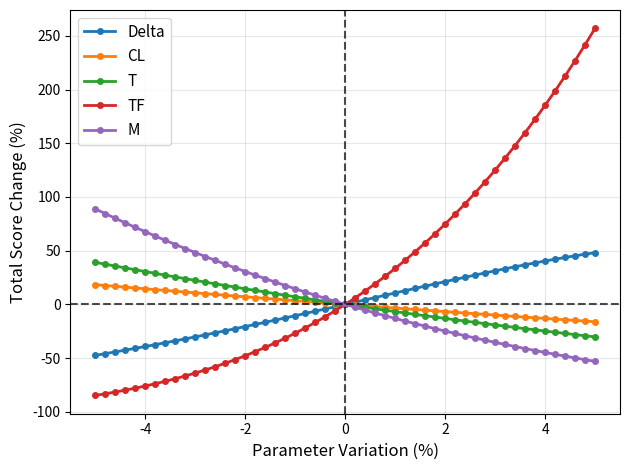

Reproduce this figure in Python.
import numpy as np
from matplotlib import pyplot as plt

def le_sweep_to_te_sweep(le_sweep_deg: float, span: float, root_chord: float, tip_chord: float) -> float:
    """Convert a panel's leading-edge sweep to its trailing-edge sweep.

    Swept-trapezoid relation: the LE and TE sweep of a panel differ only by
    how much the chord shrinks across the span, i.e.
    tan(TE) = tan(LE) - (root_chord - tip_chord) / span.
    """
    le_sweep_rad = np.deg2rad(le_sweep_deg)
    root_tip_le_x_diff = span * np.tan(le_sweep_rad)
    te_sweep_rad = np.arctan( (root_tip_le_x_diff + tip_chord - root_chord) / span)
    return np.rad2deg(te_sweep_rad)

def le_sweep_to_midchord_sweep(le_sweep_deg: float, span: float, root_chord: float, tip_chord: float):
    """Convert's the wing's leading edge sweep to midchord sweep."""
    le_sweep_rad = np.deg2rad(le_sweep_deg)
    root_tip_le_x_diff = span * np.tan(le_sweep_rad)
    midchord_sweep_rad = np.arctan( (root_tip_le_x_diff + (tip_chord/2) - (root_chord/2)) / span)
    return np.rad2deg(midchord_sweep_rad)

def le_sweep_to_quarter_chord_sweep(le_sweep_deg: float, span: float, root_chord: float, tip_chord: float):
    """Converts the wing's leading edge sweep to an approximate quarter-chord sweep."""
    le_sweep_rad = np.deg2rad(le_sweep_deg)
    root_tip_le_x_diff = span * np.tan(le_sweep_rad)
    quarter_chord_sweep_rad = np.arctan( (root_tip_le_x_diff + (tip_chord / 4) - (root_chord / 4) ) / span )
    return np.rad2deg(quarter_chord_sweep_rad)

def transonic_wave_drag(Mach, CL, t_c, eff_sweep, technology_factor=0.87) -> float:
    """Based on the work by Korn. Korn equation. Yes that's his real name."""
    
    # Turn sweep angle from degrees to radians
    sweep_rad = np.deg2rad(eff_sweep)

    # Korn equation
    M_DD = (technology_factor/np.cos(sweep_rad)) - (t_c/((np.cos(sweep_rad)**2))) - (CL/(10*(np.cos(sweep_rad)**3)))

    # Solve for critical mach number from this divergence number
    M_crit = M_DD - (0.1/80)**(1/3)

    # Final drag
    if isinstance(M_DD,float):
        CD_wave = 20*(Mach - M_crit)**4
    else:
        CD_wave = [20*(Mach - M)**4 if Mach > M else 0 for M in M_crit]

    return CD_wave

def wave_drag_sensitivity():
    """Sensitivity analysis for various paraemters in Korn eqn."""

    # SET BASELINES
    SWEEP = 60
    LIFT_COEFF = 0.25
    THICKNESS = 0.1
    TECHNOLOGY_FACTOR = 0.87
    MACH = 0.8

    varied_parameters = {
        'Delta': SWEEP,
        'CL': LIFT_COEFF,
        'T': THICKNESS,
        'TF': TECHNOLOGY_FACTOR,
        'M': MACH
    }
    # Run base case
    temp_params = varied_parameters.copy()
    total_base = transonic_wave_drag(temp_params['M'],temp_params['CL'],temp_params['T'],
                                     temp_params['Delta'],temp_params['TF'])

    sweep = np.linspace(-0.05,0.05,51)

    all_results = {}
    for idx, (items, values) in enumerate(varied_parameters.items()):
        prc_list = {}
        for position in sweep:
            temp_params = varied_parameters.copy()
            temp_params[items] = values + (values * position)
            prc_list[position] = transonic_wave_drag(temp_params['M'],temp_params['CL'],temp_params['T'],
                                     temp_params['Delta'],temp_params['TF'])
        all_results[items] = prc_list

    for items, values in all_results.items():
        final_parm_list = []
        for position, scores in values.items():
            final_parm_list.append((scores-total_base)/total_base*100)
        plt.plot(sweep*100, final_parm_list, label=items, linewidth=2, marker='o', markersize=4)

    plt.xlabel('Parameter Variation (%)', fontsize=12)
    plt.ylabel('Total Score Change (%)', fontsize=12)
    plt.grid(True, alpha=0.3)
    plt.legend(fontsize=11)
    plt.axhline(y=0, color='black', linestyle='--', alpha=0.7)
    plt.axvline(x=0, color='black', linestyle='--', alpha=0.7)

    plt.tight_layout()
    plt.show()

if __name__ == "__main__":
    le_sweep = 60
    span = 1.45
    root_chord = 1.45
    tip_chord = 0.16
    mach = 0.99
    CL = [0.15]
    t_c = 0.04
    technology_factor = 0.85

    wave_drag_sensitivity()
